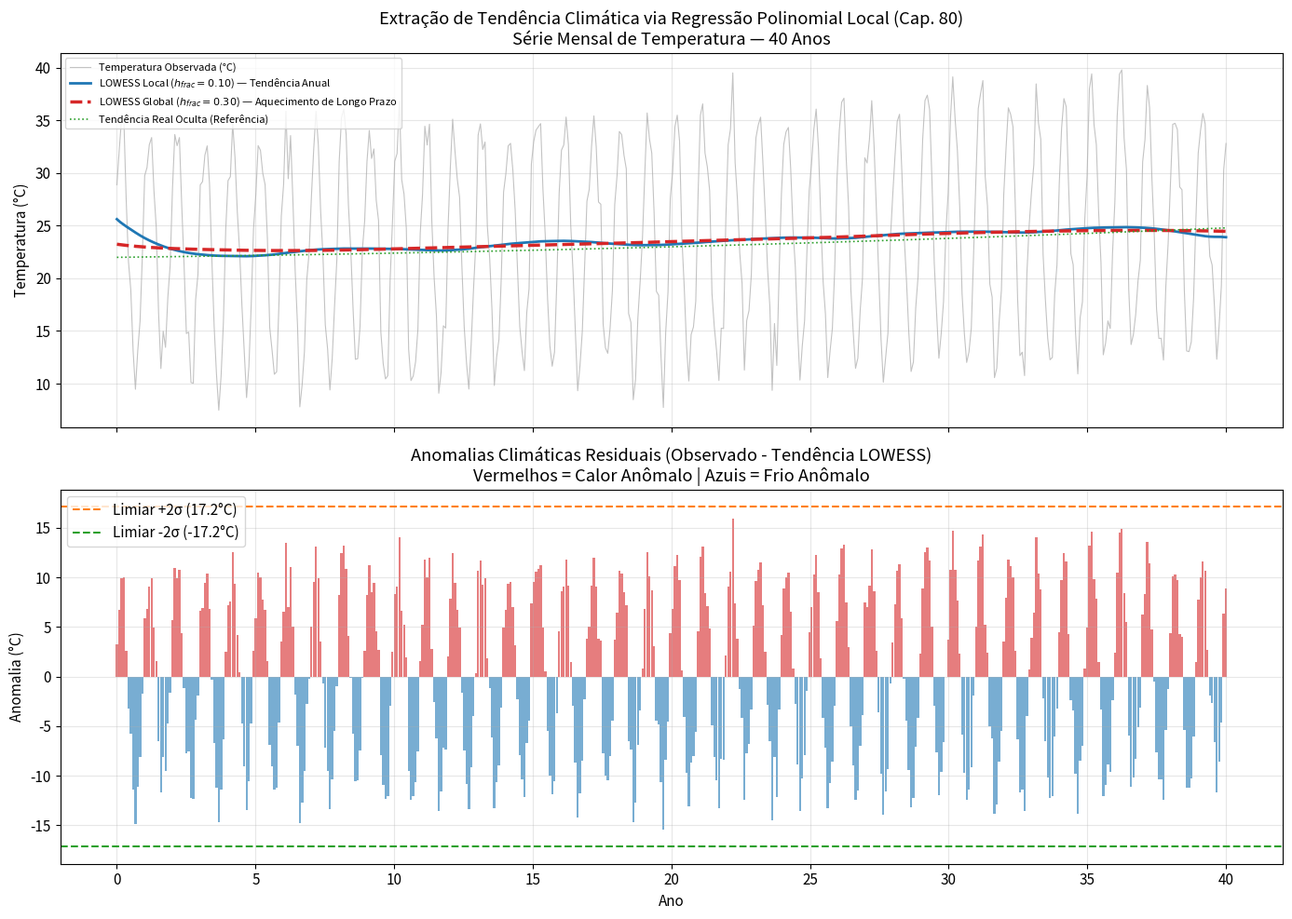

This figure's Python source:
"""
Climatologia e Aprendizado de Máquina: Detecção de Tendências e Anomalias Climáticas
Baseado no Cap. 80 (Regressão Polinomial Local e Viés) do livro 'Aprendizado de Máquina'.

Em Climatologia, séries de temperatura possuem sazonalidade, tendências de longo prazo e
ruído estocástico combinados. Uma abordagem clássica — mas matematicamente ingênua — é
aplicar uma regressão global (polinomial ou linear) sobre toda a série, gerando o problema
do "trimming the hills and filling the valleys": picos de calor e vales frios são suavizados
erroneamente por um modelo global que ignora a curvatura local.

O Cap. 80 resolve isso via Regressão Polinomial Local (LOWESS): em cada instante de tempo,
ajustamos um polinômio de baixo grau APENAS para os dados vizinhos, ponderados pelo seu
kernel de distância. O resultado é um estimador de tendência preciso sem viés de borda.
"""

import numpy as np
import matplotlib.pyplot as plt
import os

plt.rcParams.update({
    "font.family": "sans-serif",
    "font.size": 11,
    "axes.grid": True,
    "grid.alpha": 0.3
})

AZUL = '#1f77b4'
VERMELHO = '#d62728'
LARANJA = '#ff7f0e'
VERDE = '#2ca02c'
CINZA = '#aaaaaa'


# =========================================================================
# 1. KERNEL DE SUAVIZAÇÃO (Tricúbico — padrão LOWESS)
# Conforme Cap. 80: K_lambda(x0, xi) define os pesos dos vizinhos locais.
# =========================================================================

def tricubic_kernel(distances, h):
    """
    Kernel Tricúbico: K(u) = (1 - |u|^3)^3, se |u| < 1
    Concentra o peso nos vizinhos mais próximos de x0.
    """
    u = distances / h
    u = np.clip(u, 0, 1)
    return (1.0 - u**3)**3


# =========================================================================
# 2. REGRESSÃO POLINOMIAL LOCAL (Cap. 80 Eq. 6.11)
#    Para cada ponto x0, resolve mínimos quadrados ponderados pelo kernel.
# =========================================================================

def local_poly_fit(x0, X, y, h, degree=1):
    """
    Estima f(x0) via polinômio local de grau 'degree':
    min sum_i K(x0, xi) * [yi - sum_j beta_j * xi^j]^2
    """
    distances = np.abs(X - x0)
    weights = tricubic_kernel(distances, h)

    # Montar a matriz de design polinomial local
    # [1, xi, xi^2, ..., xi^degree] centrada em x0
    X_centered = X - x0
    design = np.column_stack([X_centered**j for j in range(degree + 1)])

    # Mínimos quadrados ponderados (WLSR): beta = (D^T W D)^{-1} D^T W y
    W = np.diag(weights)
    DtW = design.T.dot(W)
    try:
        beta = np.linalg.solve(DtW.dot(design) + 1e-8 * np.eye(degree + 1), DtW.dot(y))
    except np.linalg.LinAlgError:
        beta = np.zeros(degree + 1)

    # A predição em x0 é apenas o intercepto (termo zero, pois centramos em x0)
    return beta[0]


def lowess_climatology(X, y, h_frac=0.15, degree=1, n_eval=None):
    """
    Aplica Regressão Polinomial Local sobre toda a série temporal.
    h_frac: fração da janela de suavização (controla o tradeoff viés-variância, Cap 80, Eq. 6.11)
    """
    h = h_frac * (X.max() - X.min())
    X_eval = X if n_eval is None else np.linspace(X.min(), X.max(), n_eval)
    trend = np.array([local_poly_fit(x0, X, y, h, degree) for x0 in X_eval])
    return X_eval, trend


# =========================================================================
# 3. GERAÇÃO DE SÉRIE CLIMÁTICA SIMULADA
# =========================================================================

def generate_climate_series(n_years=40):
    """
    Gera uma série mensal de temperatura simulada com:
    - Sazonalidade Anual (padrão cosseno)
    - Tendência de Aquecimento Global (linear + nonlinear)
    - Anomalias Climáticas (El Niño simulado)
    - Ruído Estocástico
    """
    np.random.seed(42)
    n_months = n_years * 12
    t = np.linspace(0, n_years, n_months)  # Em anos

    # Tendência de aquecimento não-linear
    warming_trend = 0.03 * t + 0.001 * t**2

    # Sazonalidade anual
    seasonal = 12 * np.cos(2 * np.pi * t - np.pi / 3)

    # El Niño: picos de calor anômalos a cada ~7 anos
    el_nino = np.zeros(n_months)
    for peak in range(0, n_years, 7):
        center = int(peak * 12 + 18)
        if center < n_months:
            el_nino += 2.5 * np.exp(-0.5 * ((t - peak - 1.5) / 0.4)**2)

    # Ruído
    noise = 1.8 * np.random.randn(n_months)

    temperature = warming_trend + seasonal + el_nino + noise + 22  # Baseline 22°C
    return t, temperature, warming_trend + 22


def analyze_climate_data():
    print("Gerando série climática simulada (40 anos, resolução mensal)...")
    t, temp, true_trend = generate_climate_series(n_years=40)

    print("Ajustando Regressão Polinomial Local (LOWESS, Cap. 80)...")

    # 1. Estimativa de tendência suavizada com janela estreita (h=10% — capta mais detalhes)
    t_eval, trend_narrow = lowess_climatology(t, temp, h_frac=0.10, degree=1)

    # 2. Estimativa de longo prazo com janela larga (h=30% — tendência climática global)
    _, trend_wide = lowess_climatology(t, temp, h_frac=0.30, degree=1)

    # 3. Anomalias = temperatura observada - tendência suavizada
    anomalias = temp - trend_narrow

    # Identificar anomalias extremas (>2σ)
    sigma = np.std(anomalias)
    extremas_pos = t[anomalias > 2*sigma]
    extremas_neg = t[anomalias < -2*sigma]

    # 4. Visualização
    os.makedirs("figuras", exist_ok=True)
    fig, (ax1, ax2) = plt.subplots(2, 1, figsize=(14, 10), sharex=True)

    # Subplot 1: Série + Tendências LOWESS
    ax1.plot(t, temp, color=CINZA, lw=0.8, alpha=0.7, label='Temperatura Observada (°C)')
    ax1.plot(t_eval, trend_narrow, color=AZUL, lw=2.0, label=r'LOWESS Local ($h_{frac}=0.10$) — Tendência Anual')
    ax1.plot(t_eval, trend_wide, color=VERMELHO, lw=2.5, linestyle='--', label=r'LOWESS Global ($h_{frac}=0.30$) — Aquecimento de Longo Prazo')
    ax1.plot(t, true_trend, color=VERDE, lw=1.2, linestyle=':', label='Tendência Real Oculta (Referência)')
    ax1.set_title("Extração de Tendência Climática via Regressão Polinomial Local (Cap. 80)\nSérie Mensal de Temperatura — 40 Anos")
    ax1.set_ylabel("Temperatura (°C)")
    ax1.legend(fontsize=8)

    # Subplot 2: Anomalias Climáticas + Detecção de Extremos
    ax2.bar(t, anomalias, color=[VERMELHO if a > 0 else AZUL for a in anomalias], alpha=0.6, width=0.08)
    ax2.axhline(2*sigma, color=LARANJA, lw=1.5, linestyle='--', label=f'Limiar +2σ ({2*sigma:.1f}°C)')
    ax2.axhline(-2*sigma, color=VERDE, lw=1.5, linestyle='--', label=f'Limiar -2σ ({-2*sigma:.1f}°C)')

    for ex in extremas_pos:
        ax2.axvline(ex, color=LARANJA, alpha=0.3, lw=0.8)
    for ex in extremas_neg:
        ax2.axvline(ex, color=VERDE, alpha=0.3, lw=0.8)

    ax2.set_title("Anomalias Climáticas Residuais (Observado - Tendência LOWESS)\nVermelhos = Calor Anômalo | Azuis = Frio Anômalo")
    ax2.set_xlabel("Ano")
    ax2.set_ylabel("Anomalia (°C)")
    ax2.legend()

    plt.tight_layout()
    file_path = "figuras/climatologia_lowess.png"
    plt.savefig(file_path, dpi=300)
    plt.close()

    print(f"\nTendência de aquecimento estimada: {(trend_wide[-1] - trend_wide[0]):.2f}°C em 40 anos")
    print(f"Anomalias extremas quentes detectadas: {len(extremas_pos)}")
    print(f"Anomalias extremas frias detectadas:  {len(extremas_neg)}")
    print(f"\nGráfico exportado para: {file_path}")


if __name__ == "__main__":
    analyze_climate_data()
